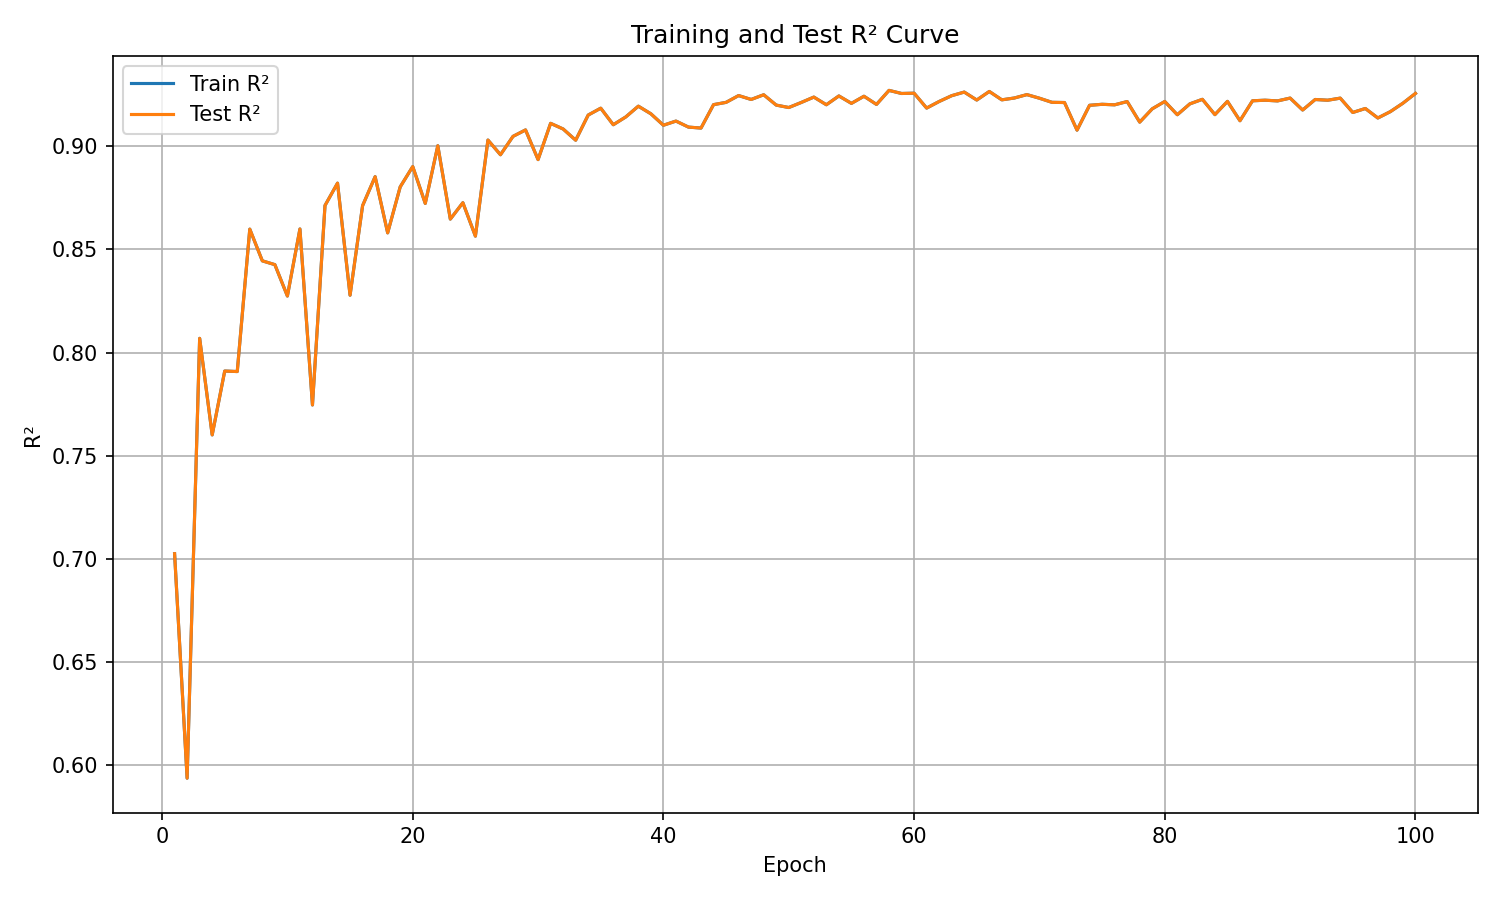

Source data for this figure (header and first rows):
epoch, train_r², test_r²
1, 0.7025, 0.7025
2, 0.5937, 0.5937
3, 0.8069, 0.8069
4, 0.7601, 0.7601
5, 0.791, 0.791
6, 0.7908, 0.7908
7, 0.8598, 0.8598
8, 0.8445, 0.8445
9, 0.8426, 0.8426
10, 0.8274, 0.8274
11, 0.8599, 0.8599
12, 0.7746, 0.7746
13, 0.8713, 0.8713
14, 0.8821, 0.8821
15, 0.8278, 0.8278
16, 0.8712, 0.8712
17, 0.8852, 0.8852
18, 0.858, 0.858
19, 0.8803, 0.8803
20, 0.8902, 0.8902
21, 0.8723, 0.8723
22, 0.9003, 0.9003
23, 0.8647, 0.8647
24, 0.8726, 0.8726
25, 0.8564, 0.8564
26, 0.903, 0.903
27, 0.8959, 0.8959
28, 0.9048, 0.9048
29, 0.9079, 0.9079
30, 0.8935, 0.8935
31, 0.9111, 0.9111
32, 0.9084, 0.9084
33, 0.9029, 0.9029
34, 0.9151, 0.9151
35, 0.9184, 0.9184
36, 0.9104, 0.9104
37, 0.9142, 0.9142
38, 0.9194, 0.9194
39, 0.9157, 0.9157
40, 0.9102, 0.9102
41, 0.9122, 0.9122
42, 0.9093, 0.9093
43, 0.9088, 0.9088
44, 0.9202, 0.9202
45, 0.9213, 0.9213
46, 0.9246, 0.9246
47, 0.9227, 0.9227
48, 0.9249, 0.9249
49, 0.9199, 0.9199
50, 0.9188, 0.9188
51, 0.9212, 0.9212
52, 0.9238, 0.9238
53, 0.9201, 0.9201
54, 0.9244, 0.9244
55, 0.9208, 0.9208
56, 0.9242, 0.9242
57, 0.9203, 0.9203
58, 0.9271, 0.9271
59, 0.9256, 0.9256
60, 0.9257, 0.9257
... 40 more rows
